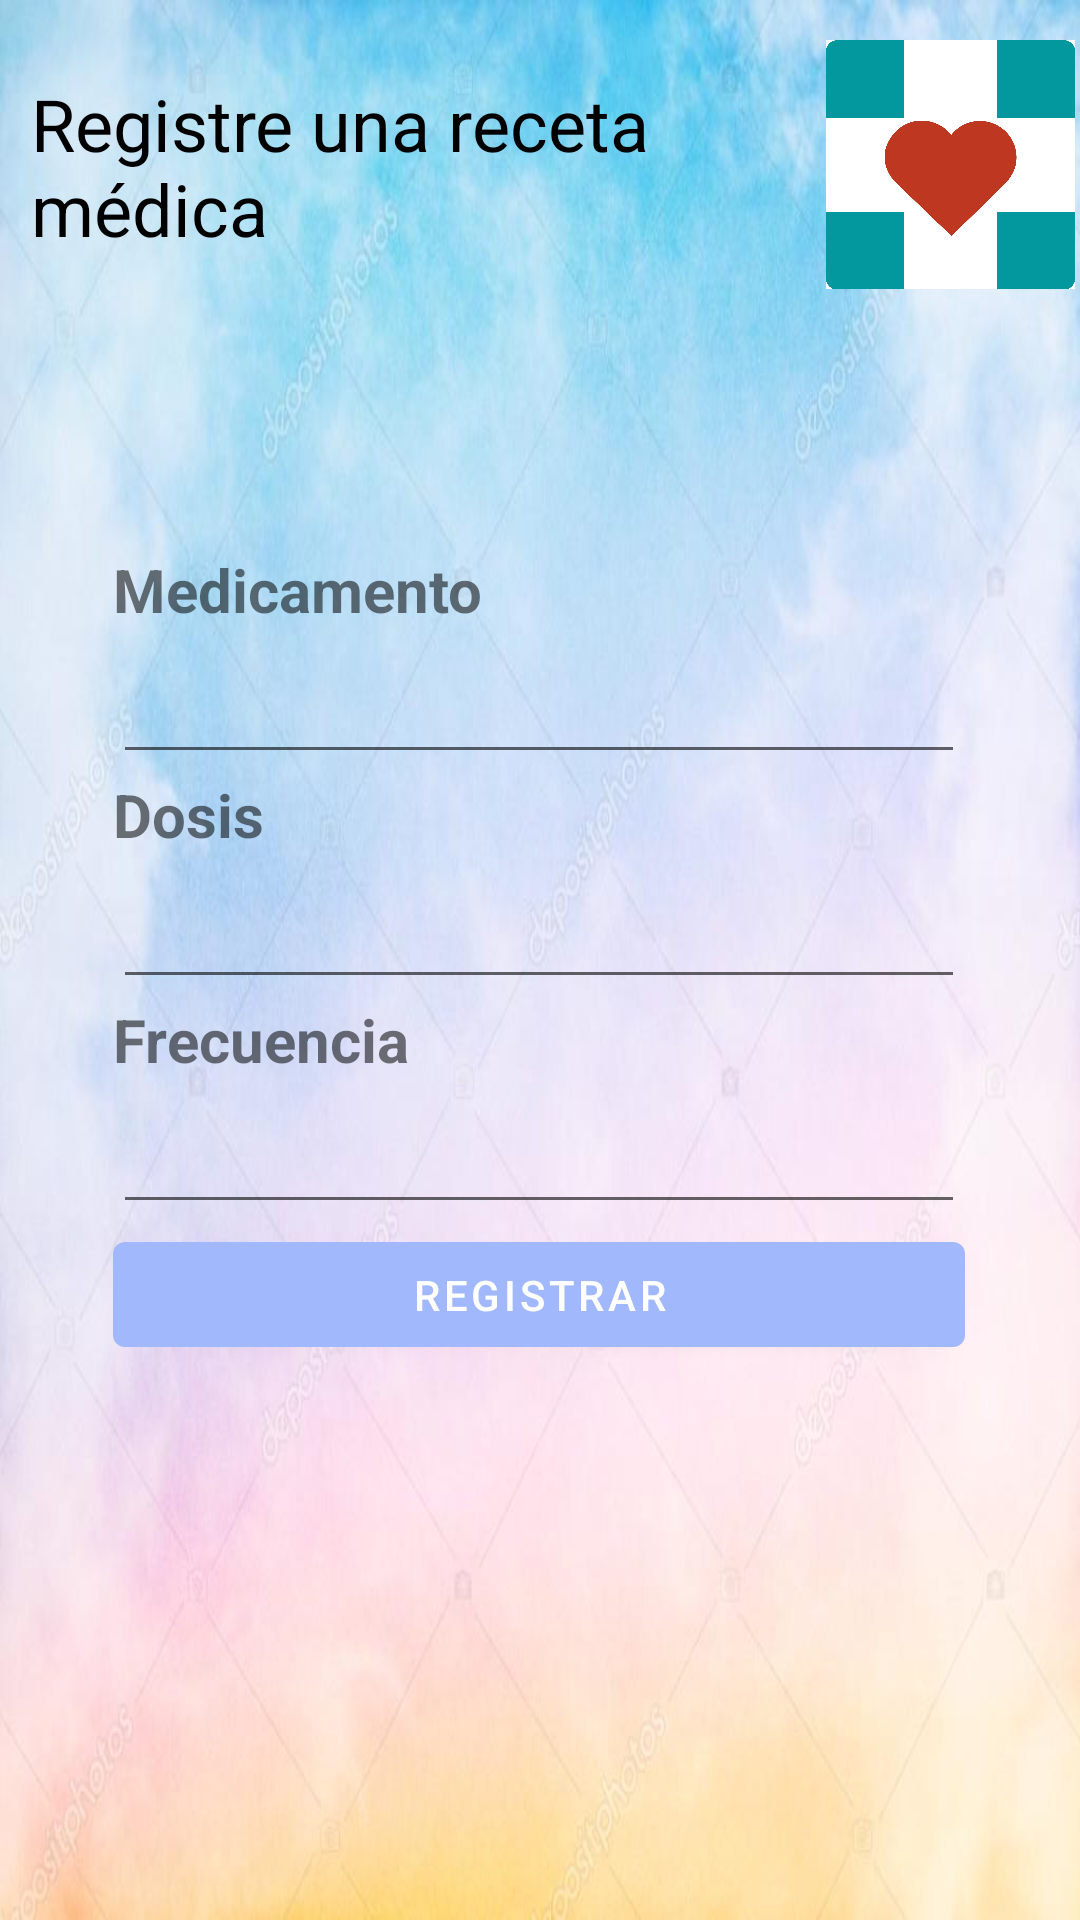

Reconstruct the res/layout file that produces this screen, plus the resources it refers to.
<!-- AndroidManifest.xml: application theme Theme.Pocket_Medic -->
<!-- res/layout/fragment_creareceta.xml -->
<?xml version="1.0" encoding="utf-8"?>
<FrameLayout xmlns:android="http://schemas.android.com/apk/res/android"
    xmlns:app="http://schemas.android.com/apk/res-auto"
    xmlns:tools="http://schemas.android.com/tools"
    android:layout_width="match_parent"
    android:layout_height="match_parent"
    android:background="@drawable/fondop"
    tools:context=".CitasFragment">

    
    <androidx.constraintlayout.widget.ConstraintLayout
        android:layout_width="match_parent"
        android:layout_height="match_parent">

        <TextView
            android:id="@+id/tituloCitas"
            android:layout_width="266dp"
            android:layout_height="61dp"
            android:text="Registre una receta médica"
            android:textColor="@color/black"
            android:textSize="24sp"
            app:layout_constraintBottom_toBottomOf="parent"
            app:layout_constraintEnd_toEndOf="parent"
            app:layout_constraintHorizontal_bias="0.11"
            app:layout_constraintStart_toStartOf="parent"
            app:layout_constraintTop_toTopOf="parent"
            app:layout_constraintVertical_bias="0.043" />

        <ImageView
            android:id="@+id/imageView4"
            android:layout_width="91dp"
            android:layout_height="83dp"
            android:src="@drawable/logofinal"
            app:layout_constraintBottom_toBottomOf="parent"
            app:layout_constraintEnd_toEndOf="parent"
            app:layout_constraintHorizontal_bias="0.703"
            app:layout_constraintStart_toEndOf="@+id/tituloCitas"
            app:layout_constraintTop_toTopOf="parent"
            app:layout_constraintVertical_bias="0.024" />

        <ImageView
            android:id="@+id/imageView14"
            android:layout_width="295dp"
            android:layout_height="406dp"
            android:alpha="0.2"
            android:src="@drawable/cita"
            app:layout_constraintBottom_toBottomOf="parent"
            app:layout_constraintEnd_toEndOf="parent"
            app:layout_constraintStart_toStartOf="parent"
            app:layout_constraintTop_toTopOf="@+id/imageView4" />

        <LinearLayout
            android:id="@+id/linearLayout2"
            android:layout_width="284dp"
            android:layout_height="272dp"
            android:orientation="vertical"
            app:layout_constraintBottom_toBottomOf="parent"
            app:layout_constraintEnd_toEndOf="parent"
            app:layout_constraintHorizontal_bias="0.496"
            app:layout_constraintStart_toStartOf="parent"
            app:layout_constraintTop_toBottomOf="@+id/tituloCitas"
            app:layout_constraintVertical_bias="0.344">

            <TextView
                android:layout_width="wrap_content"
                android:layout_height="wrap_content"
                android:text="Medicamento"
                android:textSize="20sp"
                android:textStyle="bold" />

            <EditText
                android:id="@+id/editTextName"
                android:layout_width="match_parent"
                android:layout_height="wrap_content"
                android:contentDescription="Boton para añadir nombre de medicamento"
                android:minHeight="48dp"
                tools:ignore="EditableContentDescCheck"
                android:inputType="text" />

            <TextView
                android:layout_width="wrap_content"
                android:layout_height="wrap_content"
                android:text="Dosis"
                android:textSize="20sp"
                android:textStyle="bold" />

            <EditText
                android:id="@+id/editTextName2"
                android:layout_width="match_parent"
                android:layout_height="wrap_content"
                android:contentDescription="Boton para añadir dósis"
                android:minHeight="48dp"
                tools:ignore="EditableContentDescCheck"
                android:inputType="text"/>

            <TextView
                android:layout_width="wrap_content"
                android:layout_height="wrap_content"
                android:text="Frecuencia"
                android:textSize="20sp"
                android:textStyle="bold" />

            <EditText
                android:id="@+id/editTextName3"
                android:layout_width="match_parent"
                android:layout_height="wrap_content"
                android:contentDescription="Boton para añadir frecuencia"
                android:minHeight="48dp"
                tools:ignore="EditableContentDescCheck"
                android:inputType="text"/>

            <Button
                android:id="@+id/buttonSubmit"
                android:layout_width="match_parent"
                android:layout_height="wrap_content"
                android:minHeight="52dp"
                android:text="Registrar"
                tools:ignore="TouchTargetSizeCheck" />

        </LinearLayout>

    </androidx.constraintlayout.widget.ConstraintLayout>

</FrameLayout>
<!-- resources referenced by this layout -->
<resources>
  <color name="black">#FF000000</color>
  <!-- drawable fondop: jpg bitmap (drawable, 46112 bytes) -->
  <!-- drawable logofinal: png bitmap (drawable, 40106 bytes) -->
  <style name="Theme.Pocket_Medic" parent="Theme.MaterialComponents.DayNight.DarkActionBar">
          
          <item name="colorPrimary">@color/azulciel</item>
          <item name="colorPrimaryVariant">@color/azulciel</item>
          <item name="colorOnPrimary">@color/white</item>
          
          <item name="colorSecondary">@color/teal_200</item>
          <item name="colorSecondaryVariant">@color/teal_700</item>
          <item name="colorOnSecondary">@color/black</item>
          
          <item name="android:statusBarColor">?attr/colorPrimaryVariant</item>
          
      </style>
  <color name="azulciel">#A1B9FC</color>
  <color name="white">#FFFFFFFF</color>
  <color name="teal_200">#FF03DAC5</color>
  <color name="teal_700">#FF018786</color>
</resources>
